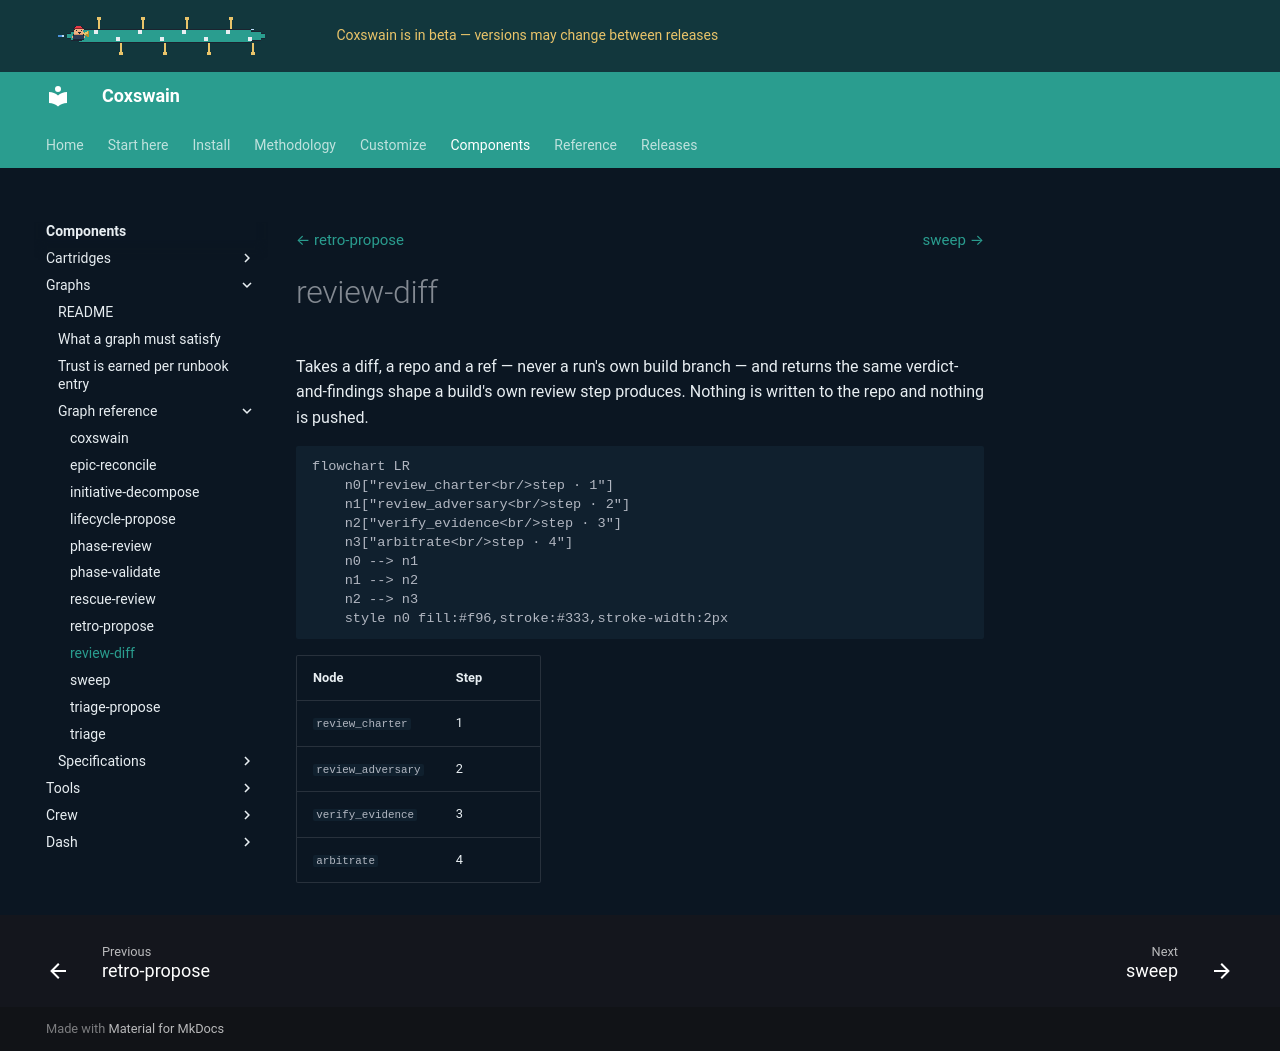

repository: ppfenning/coxswain · page: 2026.11.9/components/graphs/docs/graphs/review-diff/index.html · generator: mkdocs

# review-diff

Takes a diff, a repo and a ref — never a run's own build branch — and returns the same verdict-and-findings shape a build's own review step produces. Nothing is written to the repo and nothing is pushed.

```mermaid
flowchart LR
    n0["review_charter<br/>step · 1"]
    n1["review_adversary<br/>step · 2"]
    n2["verify_evidence<br/>step · 3"]
    n3["arbitrate<br/>step · 4"]
    n0 --> n1
    n1 --> n2
    n2 --> n3
    style n0 fill:#f96,stroke:#333,stroke-width:2px
```

| Node | Step |
|---|---|
| `review_charter` | 1 |
| `review_adversary` | 2 |
| `verify_evidence` | 3 |
| `arbitrate` | 4 |
